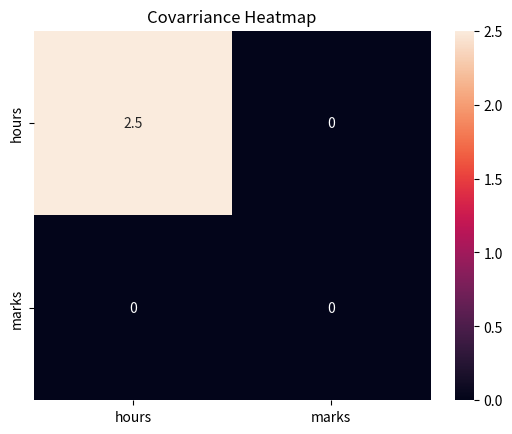

Python code for this plot:
import pandas as pd
import seaborn as sb
import matplotlib.pyplot as plt

df = pd.DataFrame({
    'hours':[1, 2, 3, 4, 5],
    # 'marks':[20, 40, 60, 80, 100]
    # 'marks':[100, 80, 60, 40, 20]
    'marks':[20, 20, 20, 20, 20]
})
# print(df['hours'].corr(df['marks']))
# print(df['hours'].cov(df['marks']))

# print(df.corr())
# sb.heatmap(df.corr(), annot= True)
# plt.title('Correlation Heatmap')
# plt.show()

sb.heatmap(df.cov(), annot= True)
plt.title('Covarriance Heatmap')
plt.show()
